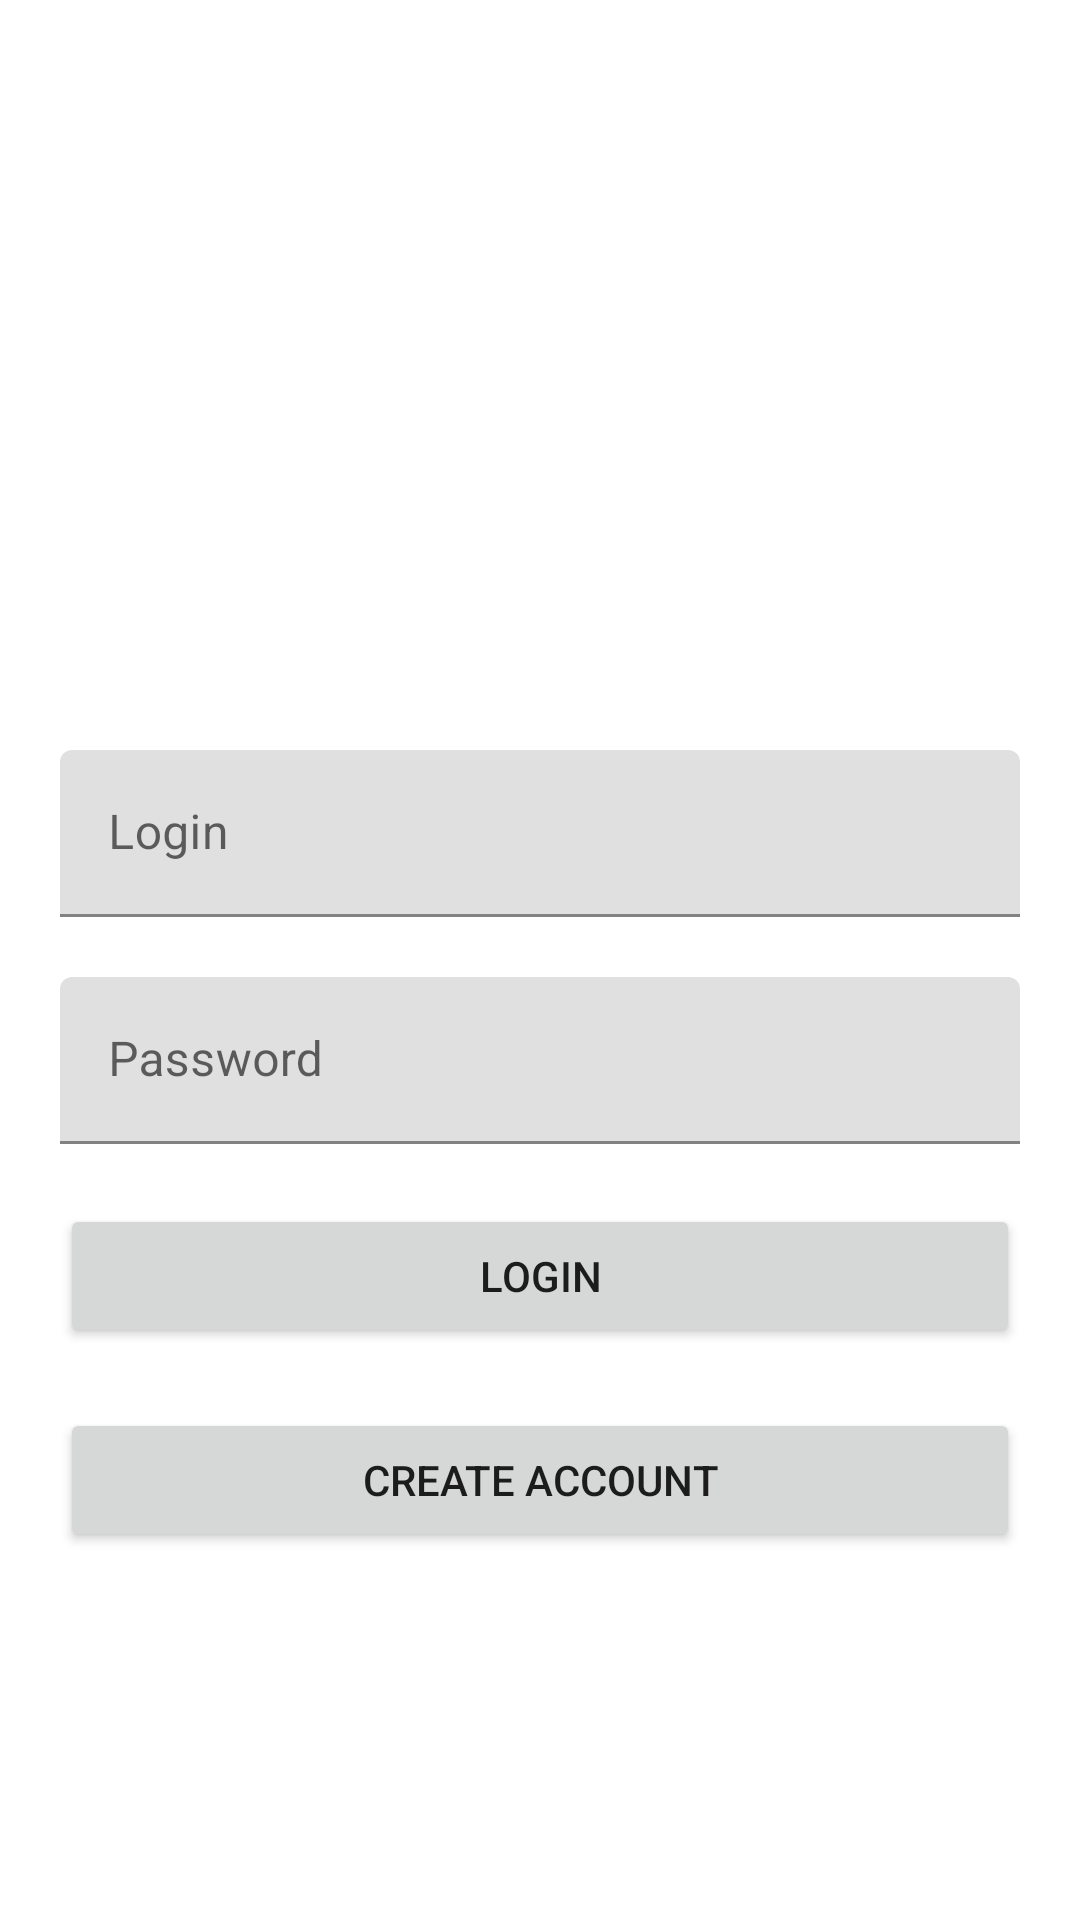

Produce the Android XML layout that renders to this screen, including the resource entries it uses.
<!-- AndroidManifest.xml: application theme Theme.Laba8 -->
<!-- res/layout/activity_login.xml -->
<?xml version="1.0" encoding="utf-8"?>
<LinearLayout xmlns:android="http://schemas.android.com/apk/res/android"
    xmlns:app="http://schemas.android.com/apk/res-auto"
    xmlns:tools="http://schemas.android.com/tools"
    android:layout_width="match_parent"
    android:layout_height="match_parent"
    tools:context=".LoginActivity">

    <LinearLayout
        android:layout_width="match_parent"
        android:layout_height="wrap_content"
        android:orientation="vertical">

        <TextView
            android:layout_width="match_parent"
            android:layout_height="250dp"
            android:gravity="center"
            android:textSize="30dp"
            android:textColor="@color/black"
            android:id="@+id/error_login_activity"/>

        <com.google.android.material.textfield.TextInputLayout
            android:layout_width="match_parent"
            android:layout_height="wrap_content"
            android:layout_marginLeft="20dp"
            android:layout_marginRight="20dp"
            android:hint="@string/login"
            android:id="@+id/loginWrapper_login_activity">

            <com.google.android.material.textfield.TextInputEditText
                android:layout_width="match_parent"
                android:layout_height="wrap_content"
                android:id="@+id/login_login_activity"/>

        </com.google.android.material.textfield.TextInputLayout>

        <com.google.android.material.textfield.TextInputLayout
            android:layout_width="match_parent"
            android:layout_height="wrap_content"
            android:layout_marginLeft="20dp"
            android:layout_marginRight="20dp"
            android:layout_marginTop="20dp"
            android:hint="@string/password"
            android:id="@+id/passwordWrapper_login_activity">

            <com.google.android.material.textfield.TextInputEditText
                android:layout_width="match_parent"
                android:layout_height="wrap_content"
                android:id="@+id/password_login_activity"/>

        </com.google.android.material.textfield.TextInputLayout>

        <Button
            android:layout_width="match_parent"
            android:layout_height="wrap_content"
            android:layout_marginLeft="20dp"
            android:layout_marginRight="20dp"
            android:layout_marginTop="20dp"
            android:text="@string/login"
            android:id="@+id/loginButton_login_activity"/>

        <Button
            android:layout_width="match_parent"
            android:layout_height="wrap_content"
            android:layout_marginLeft="20dp"
            android:layout_marginRight="20dp"
            android:layout_marginTop="20dp"
            android:text="@string/create_account"
            android:id="@+id/createAccount_login_activity"/>
    </LinearLayout>

</LinearLayout>
<!-- resources referenced by this layout -->
<resources>
  <string name="create_account">Create account</string>
  <string name="login">Login</string>
  <string name="password">Password</string>
  <style name="Theme.Laba8" parent="Theme.MaterialComponents.DayNight.DarkActionBar">
          
          <item name="colorPrimary">@color/purple_500</item>
          <item name="colorPrimaryVariant">@color/purple_700</item>
          <item name="colorOnPrimary">@color/white</item>
          
          <item name="colorSecondary">@color/teal_200</item>
          <item name="colorSecondaryVariant">@color/teal_700</item>
          <item name="colorOnSecondary">@color/black</item>
          
          <item name="android:statusBarColor" tools:targetApi="l">?attr/colorPrimaryVariant</item>
          
      </style>
  <!-- not gathered from this repository: default colours our renderer supplied (Android Studio template values) -->
  <color name="purple_500">#FF6200EE</color>
  <color name="purple_700">#FF3700B3</color>
  <color name="teal_200">#FF03DAC5</color>
  <color name="teal_700">#FF018786</color>
  <color name="black">#FF000000</color>
  <color name="white">#FFFFFFFF</color>
</resources>
